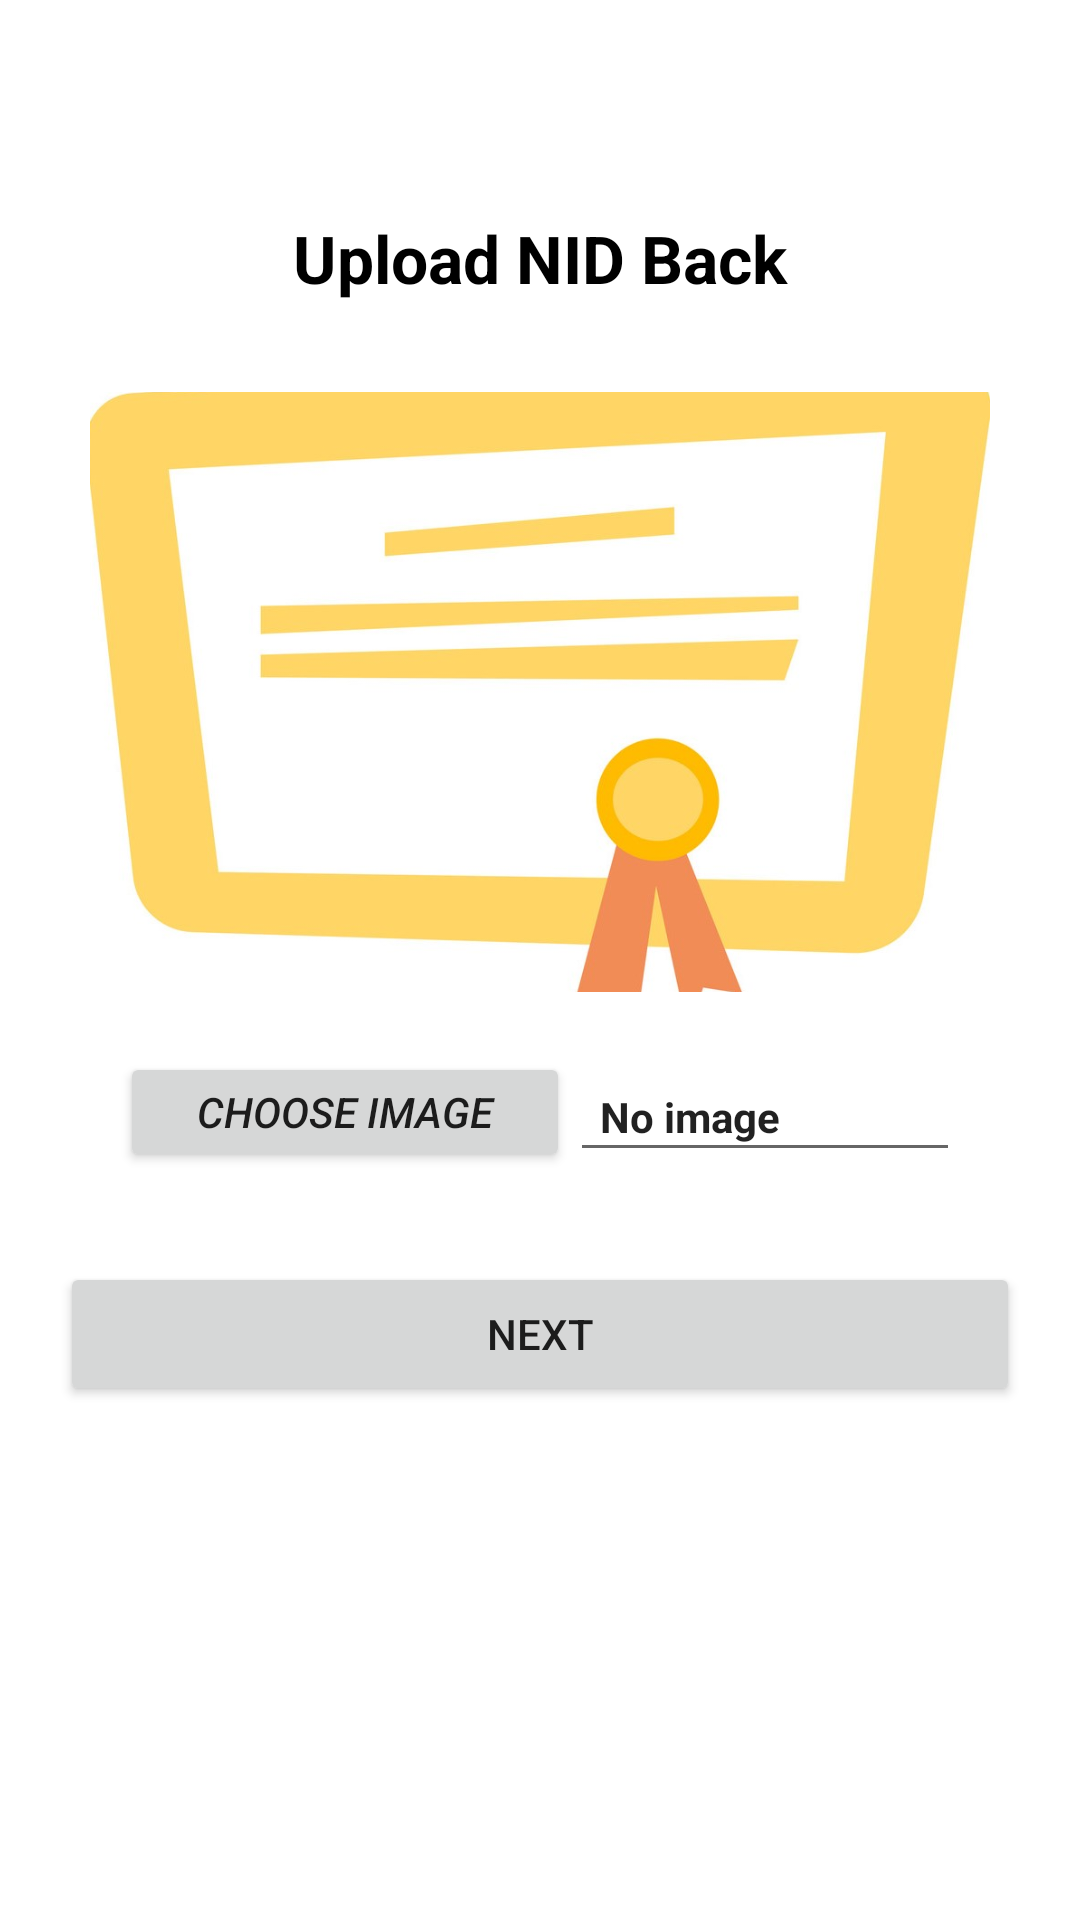

Here is an Android app screen rendered from its layout file. Give the layout XML and the strings, colors and styles it references.
<!-- AndroidManifest.xml: application theme Theme.GrihoShikkhok -->
<!-- res/layout/activity_nidback.xml -->
<?xml version="1.0" encoding="utf-8"?>
<LinearLayout xmlns:android="http://schemas.android.com/apk/res/android"
    xmlns:app="http://schemas.android.com/apk/res-auto"
    xmlns:tools="http://schemas.android.com/tools"
    android:layout_width="match_parent"
    android:layout_height="match_parent"
    tools:context="com.example.grihoshikkhok.nidback"
    android:orientation="vertical">
    <ScrollView
        android:layout_width="match_parent"
        android:layout_height="match_parent">
        <LinearLayout
            android:layout_width="match_parent"
            android:layout_height="match_parent"
            android:orientation="vertical"
            android:layout_marginTop="50sp"
            android:layout_marginRight="20sp"
            android:layout_marginLeft="20sp"
            android:layout_gravity="center_vertical"
            android:layout_marginBottom="100sp"
            android:gravity="center">
            <TextView
                android:layout_width="match_parent"
                android:layout_height="wrap_content"
                android:id="@+id/nbt"
                android:text="Upload NID Back"
                android:textAlignment="center"
                android:textStyle="bold"
                android:textColor="@color/black"
                android:textSize="22sp"/>

            <ImageView
                android:id="@+id/nbimagePreview"
                android:layout_width="300sp"
                android:layout_height="200dp"
                android:scaleType="centerCrop"
                android:layout_marginTop="30sp"
                android:src="@drawable/certificate"
                />
            <LinearLayout
                android:layout_width="match_parent"
                android:layout_height="wrap_content"
                android:layout_marginTop="20sp"
                android:layout_marginLeft="20sp"
                android:layout_marginRight="20sp"
                android:orientation="horizontal"
                android:gravity="center">
                <Button
                    android:id="@+id/nbChoosebtn"
                    android:layout_width="150sp"
                    android:layout_height="40sp"
                    android:text="Choose Image"
                    android:textStyle="italic"
                    android:textAllCaps="true"/>
                <EditText
                    android:id="@+id/nbimgurl"
                    android:layout_weight="2.5"
                    android:layout_width="0sp"
                    android:layout_height="40sp"
                    android:text="No image"
                    android:textStyle="bold"
                    android:paddingLeft="10sp"
                    android:textSize="14sp"
                    android:focusable="false"/>
            </LinearLayout>

            <androidx.appcompat.widget.AppCompatButton
                android:id="@+id/nbup"
                android:layout_width="match_parent"
                android:layout_height="wrap_content"
                android:layout_marginTop="30sp"
                android:text="Next"/>
        </LinearLayout>
    </ScrollView>
</LinearLayout>
<!-- resources referenced by this layout -->
<resources>
  <!-- drawable certificate: jpg bitmap (drawable, 68355 bytes) -->
  <style name="Theme.GrihoShikkhok" parent="Theme.MaterialComponents.Light.DarkActionBar">
          
          <item name="colorPrimary">@color/teal_200</item>
          <item name="colorPrimaryVariant">@color/teal_700</item>
          <item name="colorOnPrimary">@color/white</item>
          
          <item name="colorSecondary">@color/teal_200</item>
          <item name="colorSecondaryVariant">@color/teal_700</item>
          <item name="colorOnSecondary">@color/black</item>
          
          <item name="android:statusBarColor" tools:targetApi="l">?attr/colorPrimaryVariant</item>
          
      </style>
  <!-- not gathered from this repository: default colours our renderer supplied (Android Studio template values) -->
  <color name="teal_200">#FF03DAC5</color>
  <color name="teal_700">#FF018786</color>
  <color name="black">#FF000000</color>
  <color name="white">#FFFFFFFF</color>
</resources>
